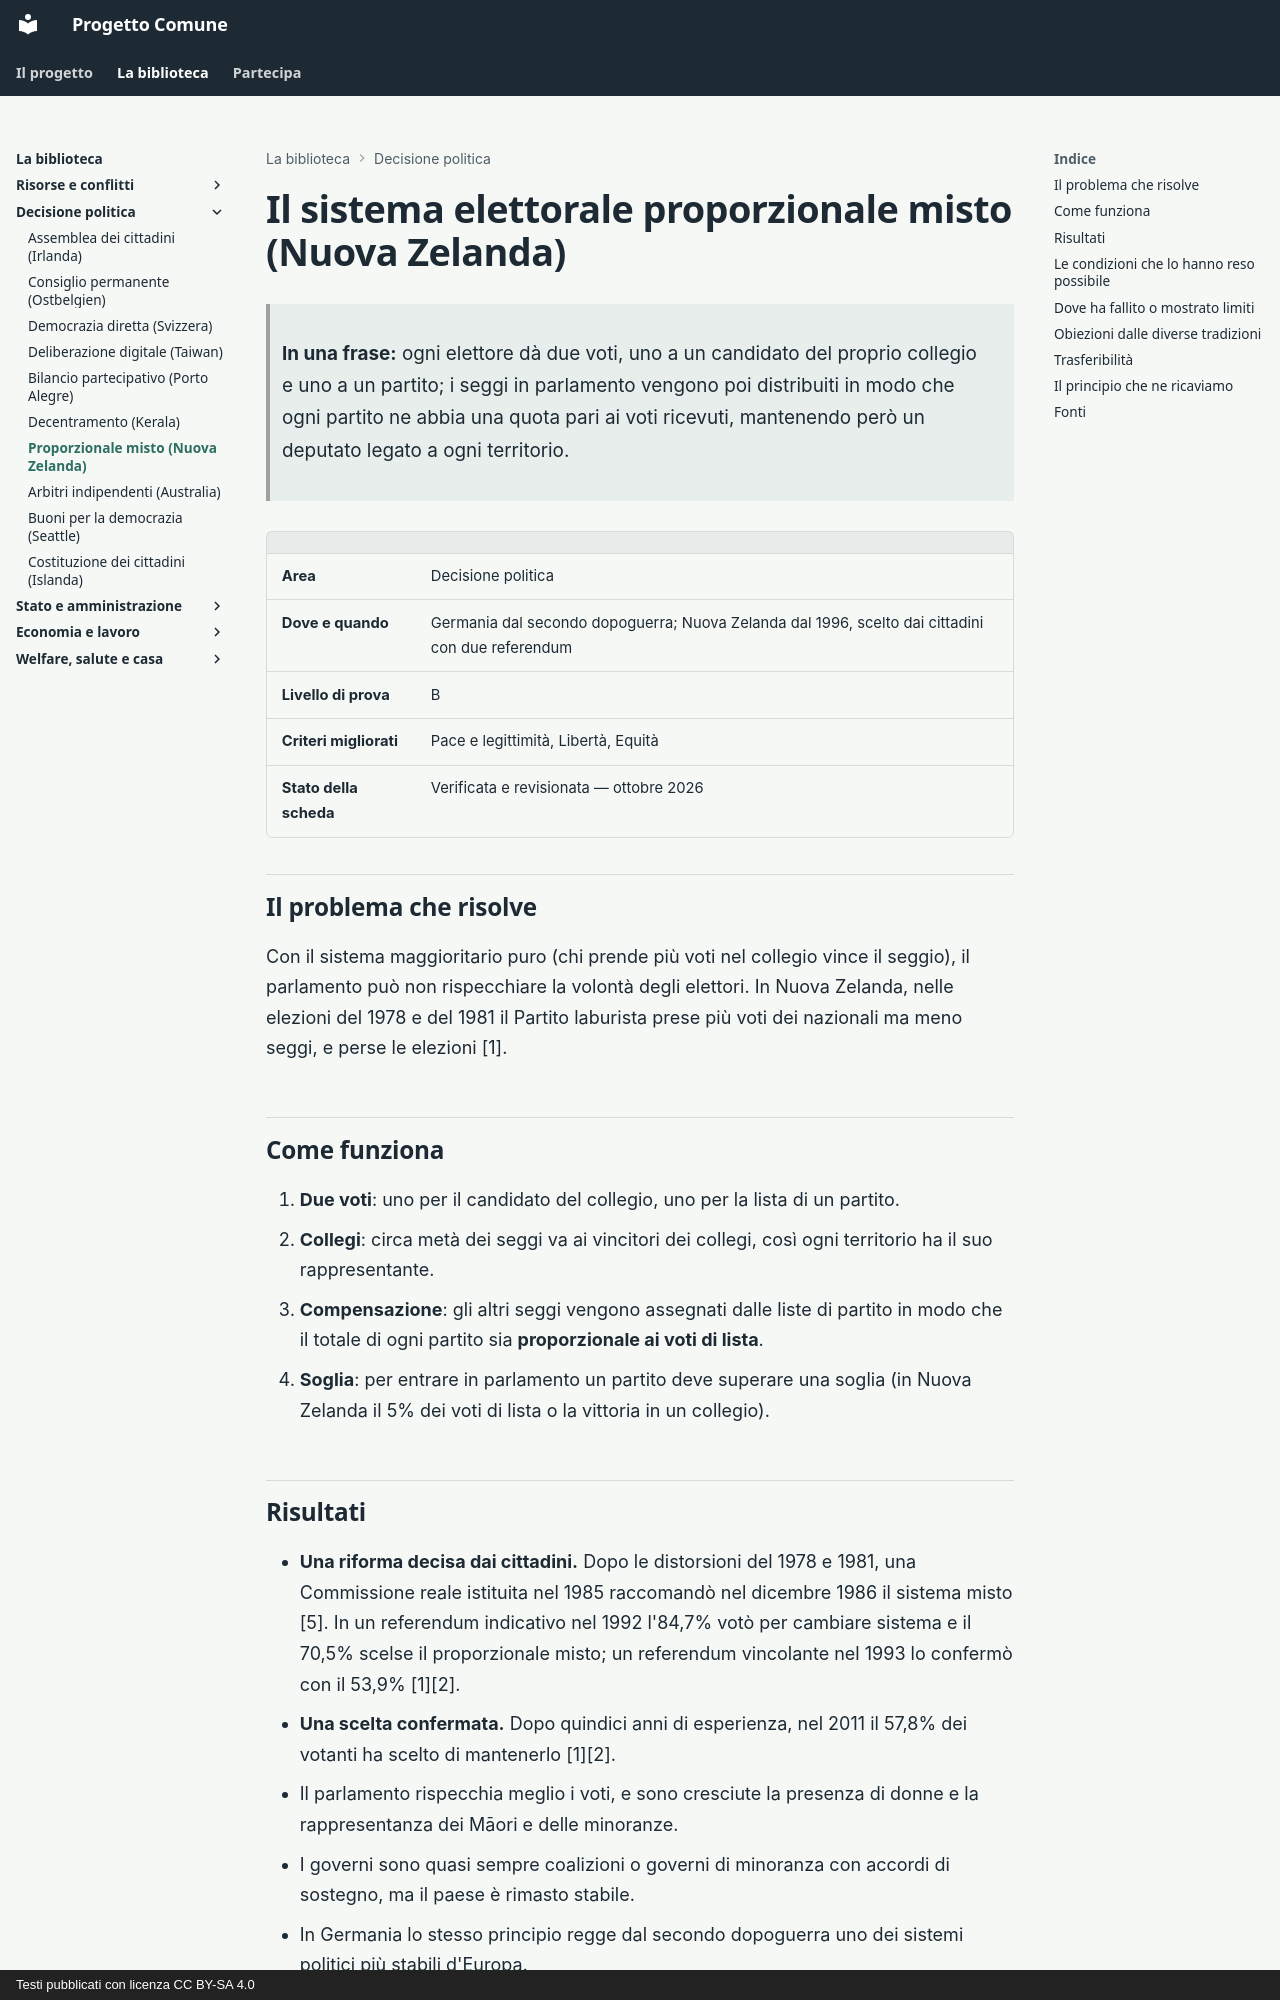

repository: fablun/progetto-comune · page: aree/decisione-politica/proporzionale-misto-nuova-zelanda/index.html · generator: mkdocs · copyright: Testi pubblicati con licenza CC BY-SA 4.0

# Il sistema elettorale proporzionale misto (Nuova Zelanda)

> **In una frase:** ogni elettore dà due voti, uno a un candidato del proprio collegio e uno a un partito; i seggi in parlamento vengono poi distribuiti in modo che ogni partito ne abbia una quota pari ai voti ricevuti, mantenendo però un deputato legato a ogni territorio.

| | |
|---|---|
| **Area** | Decisione politica |
| **Dove e quando** | Germania dal secondo dopoguerra; Nuova Zelanda dal 1996, scelto dai cittadini con due referendum |
| **Livello di prova** | B |
| **Criteri migliorati** | Pace e legittimità, Libertà, Equità |
| **Stato della scheda** | Verificata e revisionata — ottobre 2026 |

## Il problema che risolve

Con il sistema maggioritario puro (chi prende più voti nel collegio vince il seggio), il parlamento può non rispecchiare la volontà degli elettori. In Nuova Zelanda, nelle elezioni del 1978 e del 1981 il Partito laburista prese più voti dei nazionali ma meno seggi, e perse le elezioni [1].

## Come funziona

1. **Due voti**: uno per il candidato del collegio, uno per la lista di un partito.
2. **Collegi**: circa metà dei seggi va ai vincitori dei collegi, così ogni territorio ha il suo rappresentante.
3. **Compensazione**: gli altri seggi vengono assegnati dalle liste di partito in modo che il totale di ogni partito sia **proporzionale ai voti di lista**.
4. **Soglia**: per entrare in parlamento un partito deve superare una soglia (in Nuova Zelanda il 5% dei voti di lista o la vittoria in un collegio).

## Risultati

- **Una riforma decisa dai cittadini.** Dopo le distorsioni del 1978 e 1981, una Commissione reale istituita nel 1985 raccomandò nel dicembre 1986 il sistema misto [5]. In un referendum indicativo nel 1992 l'84,7% votò per cambiare sistema e il 70,5% scelse il proporzionale misto; un referendum vincolante nel 1993 lo confermò con il 53,9% [1][2].
- **Una scelta confermata.** Dopo quindici anni di esperienza, nel 2011 il 57,8% dei votanti ha scelto di mantenerlo [1][2].
- Il parlamento rispecchia meglio i voti, e sono cresciute la presenza di donne e la rappresentanza dei Māori e delle minoranze.
- I governi sono quasi sempre coalizioni o governi di minoranza con accordi di sostegno, ma il paese è rimasto stabile.
- In Germania lo stesso principio regge dal secondo dopoguerra uno dei sistemi politici più stabili d'Europa.

## Le condizioni che lo hanno reso possibile

- Un'ampia sfiducia verso il vecchio sistema, dopo risultati percepiti come ingiusti.
- Un percorso di riforma lungo e trasparente: commissione indipendente, referendum indicativo, referendum vincolante, referendum di verifica.
